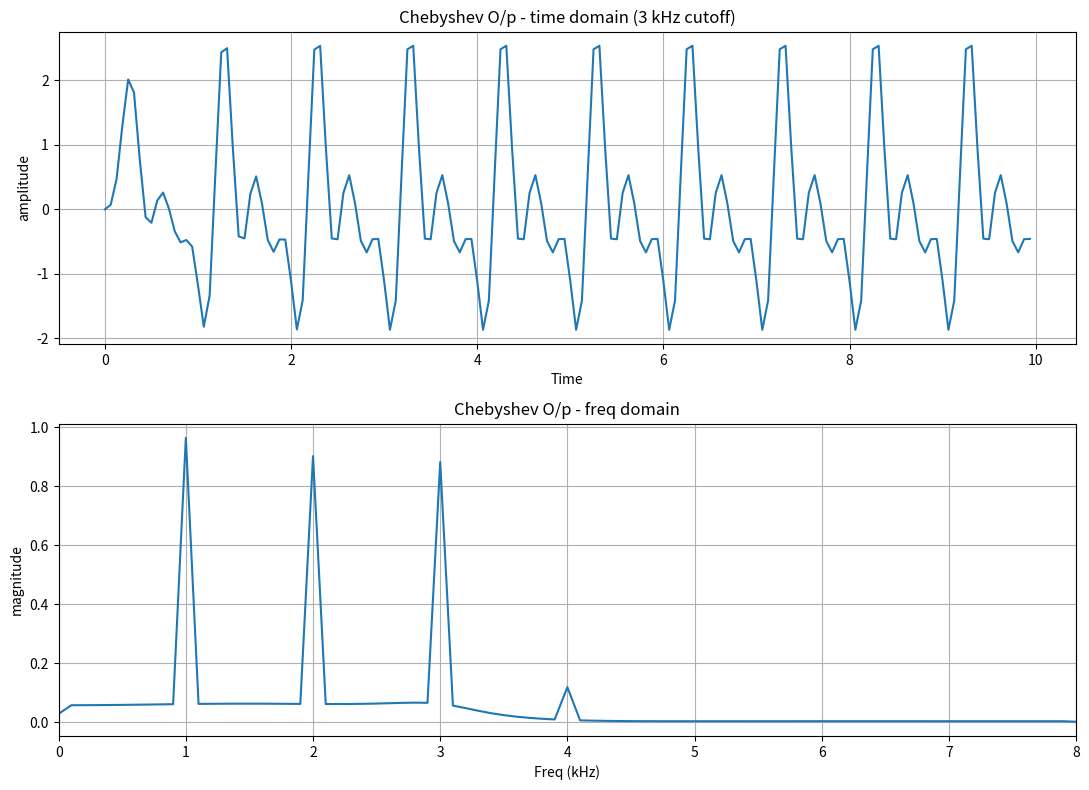

Recreate this plot in Python.
import numpy as np
import matplotlib.pyplot as plt
from scipy.signal import cheby1, lfilter

fs = 16000
duration = 0.01
filter_order = 4
ripple = 0.5
cutoff = 3000
frequencies = [1000, 2000, 3000, 4000]

t = np.arange(0, duration, 1 / fs)
combined_signal = sum(np.sin(2 * np.pi * f * t) for f in frequencies)

#apply Chebyshev Type1 filter...
b, a = cheby1(filter_order, ripple, cutoff, btype="low", fs=fs)
output = lfilter(b, a, combined_signal)

print("Numerator coefficients:", b)
print("Denominator coefficients:", a)

# single-sided amplitude spectrum
spectrum = np.fft.rfft(output)
freq_axis = np.fft.rfftfreq(len(output), d=1 / fs)
magnitude = np.abs(spectrum) / len(output)
magnitude[1:-1] *= 2

fig, axes = plt.subplots(2, 1, figsize=(11, 8))

axes[0].plot(t * 1000, output)
axes[0].set_title("Chebyshev O/p - time domain (3 kHz cutoff)")
axes[0].set_xlabel("Time")
axes[0].set_ylabel("amplitude")
axes[0].grid(True)

axes[1].plot(freq_axis / 1000, magnitude)
axes[1].set_title("Chebyshev O/p - freq domain")
axes[1].set_xlabel("Freq (kHz)")
axes[1].set_ylabel("magnitude")
axes[1].grid(True)
axes[1].set_xlim(0, fs / 2000)

plt.tight_layout()
plt.show()
